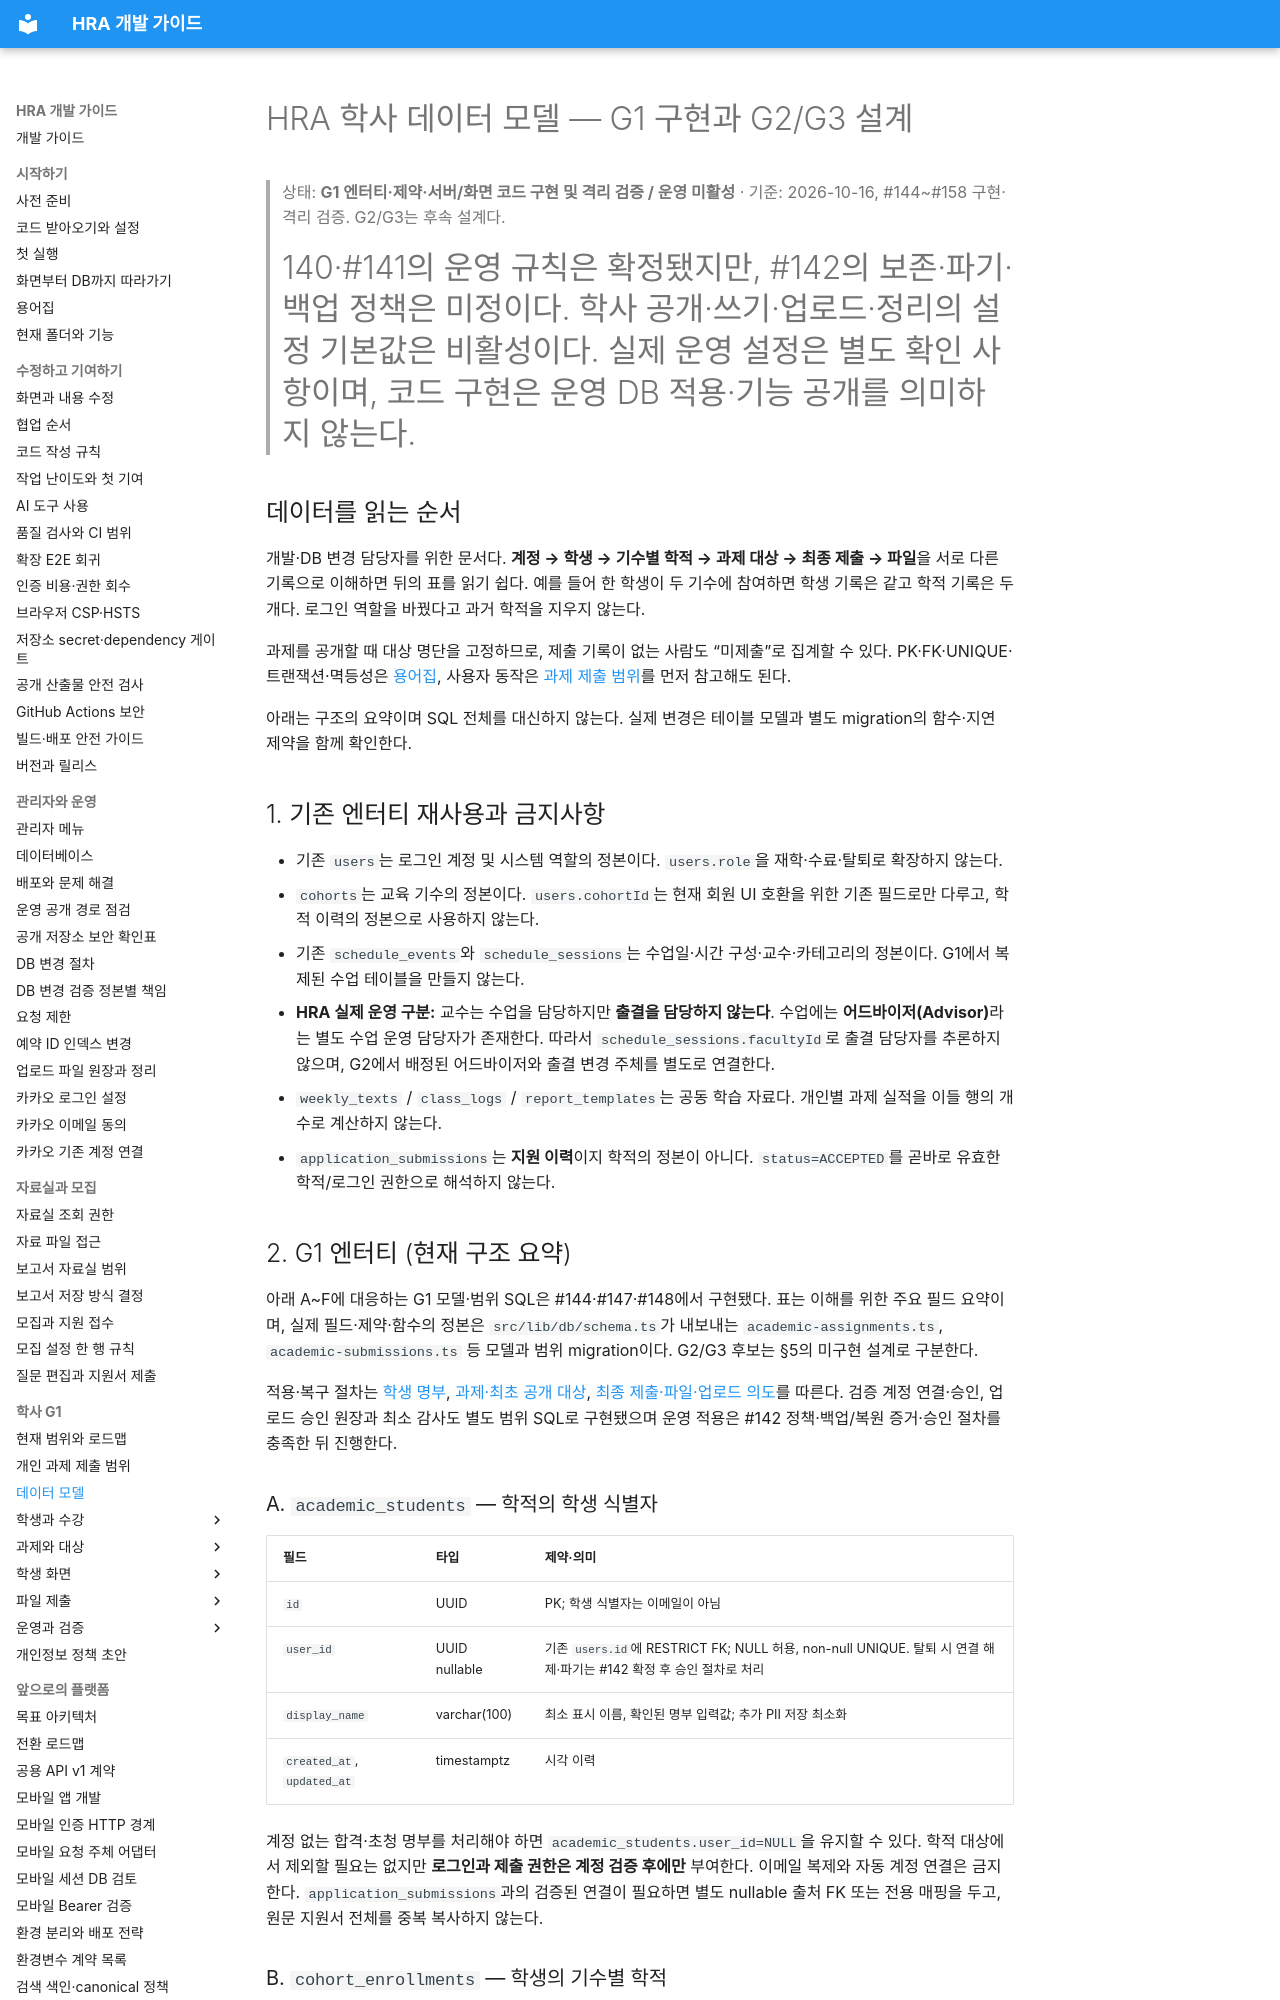

repository: Human-Renaissance-Academy/hra-website · page: ACADEMIC-DATA-MODEL/index.html · generator: mkdocs

# HRA 학사 데이터 모델 — G1 구현과 G2/G3 설계

> 상태: **G1 엔터티·제약·서버/화면 코드 구현 및 격리 검증 / 운영 미활성** · 기준: 2026-10-16, #144~#158 구현·격리 검증. G2/G3는 후속 설계다.
> #140·#141의 운영 규칙은 확정됐지만, #142의 보존·파기·백업 정책은 미정이다. 학사 공개·쓰기·업로드·정리의 설정 기본값은 비활성이다. 실제 운영 설정은 별도 확인 사항이며, 코드 구현은 운영 DB 적용·기능 공개를 의미하지 않는다.

## 데이터를 읽는 순서

개발·DB 변경 담당자를 위한 문서다. **계정 → 학생 → 기수별 학적 → 과제 대상 → 최종 제출 → 파일**을 서로 다른 기록으로 이해하면 뒤의 표를 읽기 쉽다. 예를 들어 한 학생이 두 기수에 참여하면 학생 기록은 같고 학적 기록은 두 개다. 로그인 역할을 바꿨다고 과거 학적을 지우지 않는다.

과제를 공개할 때 대상 명단을 고정하므로, 제출 기록이 없는 사람도 “미제출”로 집계할 수 있다. PK·FK·UNIQUE·트랜잭션·멱등성은 [용어집](getting-started/glossary.md), 사용자 동작은 [과제 제출 범위](ASSIGNMENT-SUBMISSION-SCOPE.md)를 먼저 참고해도 된다.

아래는 구조의 요약이며 SQL 전체를 대신하지 않는다. 실제 변경은 테이블 모델과 별도 migration의 함수·지연 제약을 함께 확인한다.

## 1. 기존 엔터티 재사용과 금지사항

- 기존 `users`는 로그인 계정 및 시스템 역할의 정본이다. `users.role`을 재학·수료·탈퇴로 확장하지 않는다.
- `cohorts`는 교육 기수의 정본이다. `users.cohortId`는 현재 회원 UI 호환을 위한 기존 필드로만 다루고, 학적 이력의 정본으로 사용하지 않는다.
- 기존 `schedule_events`와 `schedule_sessions`는 수업일·시간 구성·교수·카테고리의 정본이다. G1에서 복제된 수업 테이블을 만들지 않는다.
- **HRA 실제 운영 구분:** 교수는 수업을 담당하지만 **출결을 담당하지 않는다**. 수업에는 **어드바이저(Advisor)**라는 별도 수업 운영 담당자가 존재한다. 따라서 `schedule_sessions.facultyId`로 출결 담당자를 추론하지 않으며, G2에서 배정된 어드바이저와 출결 변경 주체를 별도로 연결한다.
- `weekly_texts` / `class_logs` / `report_templates`는 공동 학습 자료다. 개인별 과제 실적을 이들 행의 개수로 계산하지 않는다.
- `application_submissions`는 **지원 이력**이지 학적의 정본이 아니다. `status=ACCEPTED`를 곧바로 유효한 학적/로그인 권한으로 해석하지 않는다.

## 2. G1 엔터티 (현재 구조 요약)

아래 A~F에 대응하는 G1 모델·범위 SQL은 #144·#147·#148에서 구현됐다. 표는 이해를 위한 주요 필드 요약이며, 실제 필드·제약·함수의 정본은 `src/lib/db/schema.ts`가 내보내는 `academic-assignments.ts`, `academic-submissions.ts` 등 모델과 범위 migration이다. G2/G3 후보는 §5의 미구현 설계로 구분한다.

적용·복구 절차는 [학생 명부](developer/academic-students-migration.md), [과제·최초 공개 대상](developer/academic-assignments-migration.md), [최종 제출·파일·업로드 의도](developer/academic-submissions-migration.md)를 따른다. 검증 계정 연결·승인, 업로드 승인 원장과 최소 감사도 별도 범위 SQL로 구현됐으며 운영 적용은 #142 정책·백업/복원 증거·승인 절차를 충족한 뒤 진행한다.

### A. `academic_students` — 학적의 학생 식별자

| 필드 | 타입 | 제약·의미 |
| --- | --- | --- |
| `id` | UUID | PK; 학생 식별자는 이메일이 아님 |
| `user_id` | UUID nullable | 기존 `users.id`에 RESTRICT FK; NULL 허용, non-null UNIQUE. 탈퇴 시 연결 해제·파기는 #142 확정 후 승인 절차로 처리 |
| `display_name` | varchar(100) | 최소 표시 이름, 확인된 명부 입력값; 추가 PII 저장 최소화 |
| `created_at`, `updated_at` | timestamptz | 시각 이력 |

계정 없는 합격·초청 명부를 처리해야 하면 `academic_students.user_id=NULL`을 유지할 수 있다. 학적 대상에서 제외할 필요는 없지만 **로그인과 제출 권한은 계정 검증 후에만** 부여한다. 이메일 복제와 자동 계정 연결은 금지한다. `application_submissions`과의 검증된 연결이 필요하면 별도 nullable 출처 FK 또는 전용 매핑을 두고, 원문 지원서 전체를 중복 복사하지 않는다.
